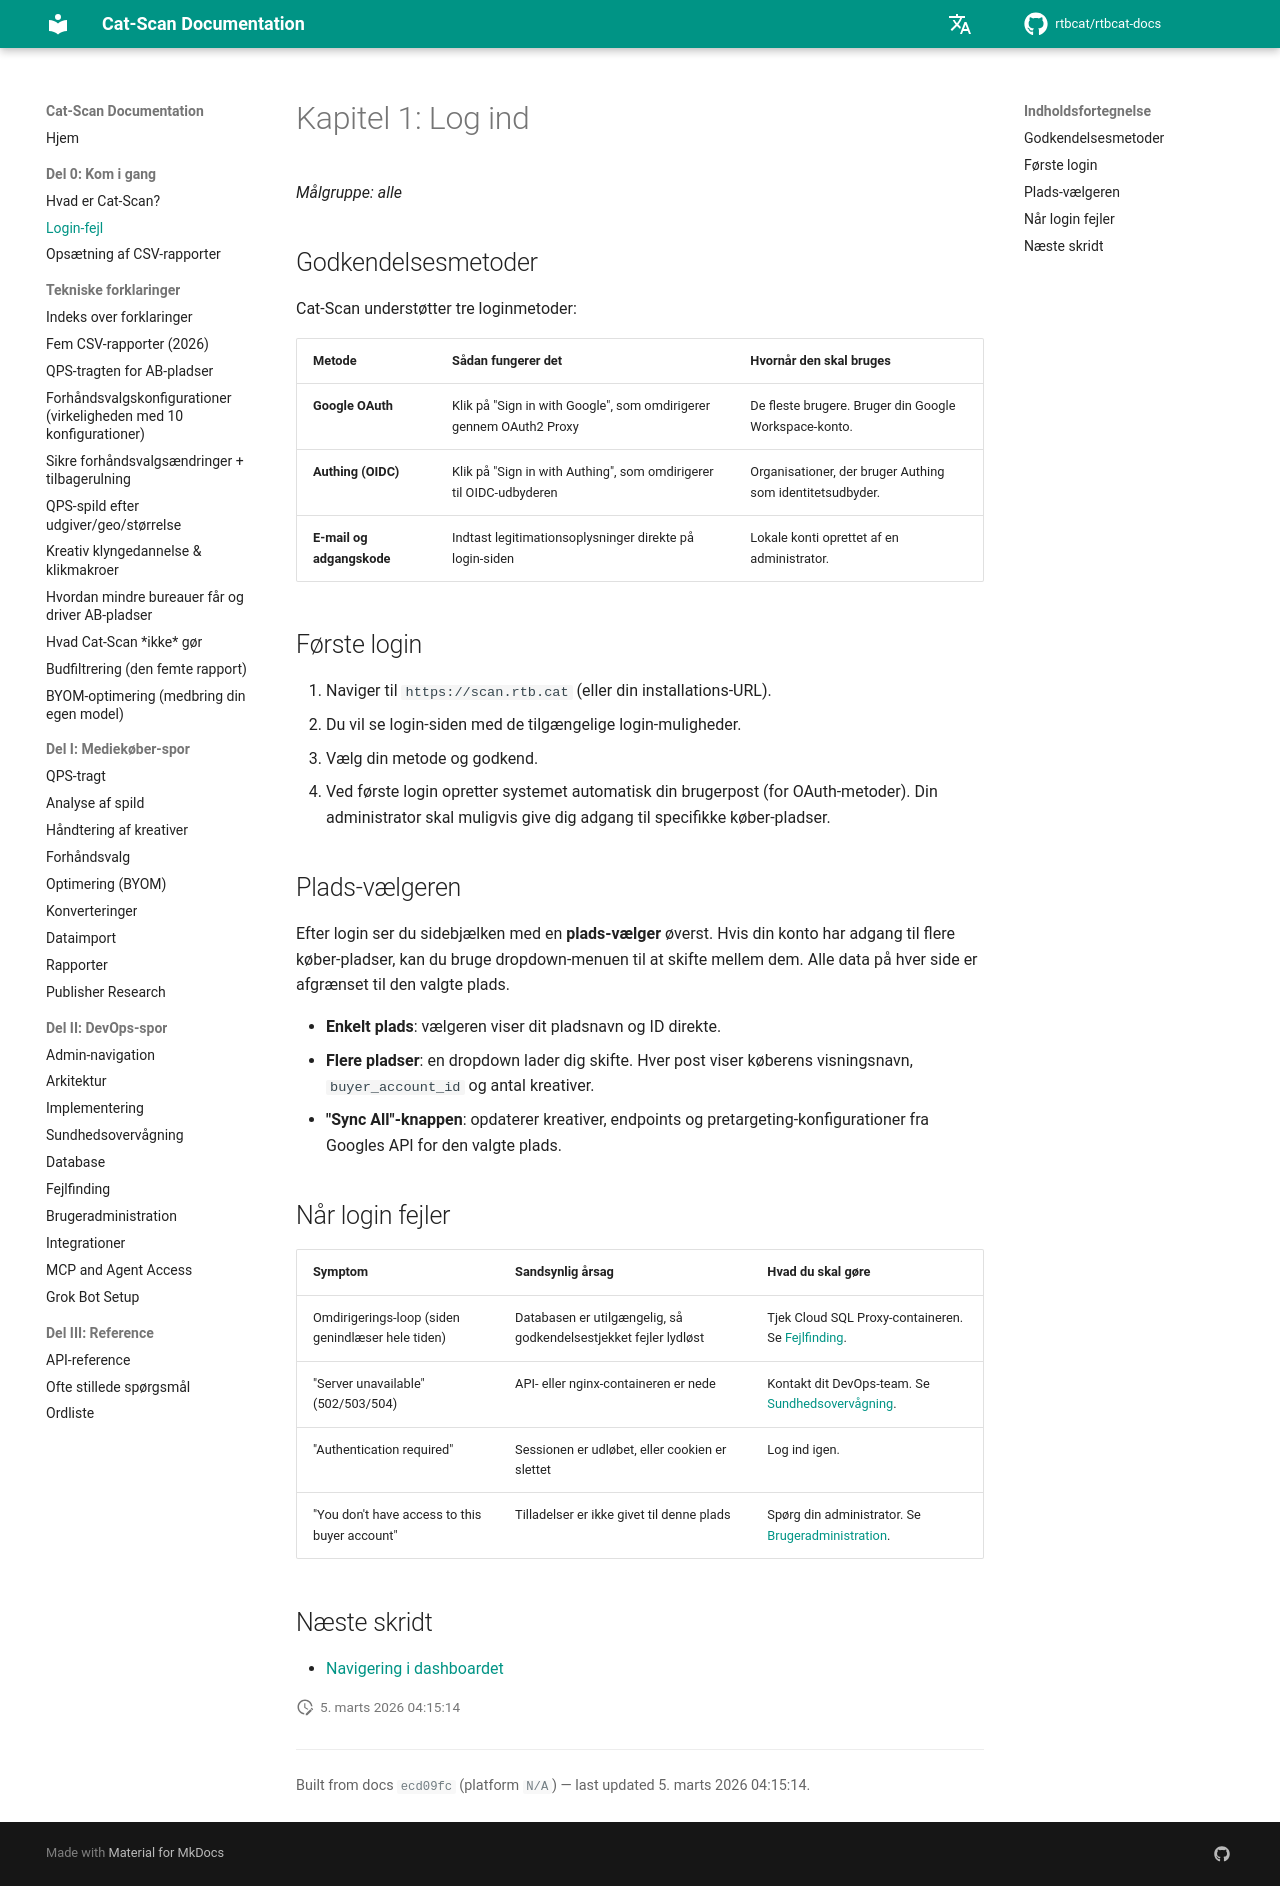

repository: rtbcat/rtbcat-docs · page: da/01-logging-in/index.html · generator: mkdocs

# Kapitel 1: Log ind

*Målgruppe: alle*

## Godkendelsesmetoder

Cat-Scan understøtter tre loginmetoder:

| Metode | Sådan fungerer det | Hvornår den skal bruges |
|--------|--------------------|------------------------|
| **Google OAuth** | Klik på "Sign in with Google", som omdirigerer gennem OAuth2 Proxy | De fleste brugere. Bruger din Google Workspace-konto. |
| **Authing (OIDC)** | Klik på "Sign in with Authing", som omdirigerer til OIDC-udbyderen | Organisationer, der bruger Authing som identitetsudbyder. |
| **E-mail og adgangskode** | Indtast legitimationsoplysninger direkte på login-siden | Lokale konti oprettet af en administrator. |

## Første login

1. Naviger til `https://scan.rtb.cat` (eller din installations-URL).
2. Du vil se login-siden med de tilgængelige login-muligheder.
3. Vælg din metode og godkend.
4. Ved første login opretter systemet automatisk din brugerpost (for
   OAuth-metoder). Din administrator skal muligvis give dig adgang til
   specifikke køber-pladser.

## Plads-vælgeren

Efter login ser du sidebjælken med en **plads-vælger** øverst. Hvis din konto
har adgang til flere køber-pladser, kan du bruge dropdown-menuen til at skifte
mellem dem. Alle data på hver side er afgrænset til den valgte plads.

- **Enkelt plads**: vælgeren viser dit pladsnavn og ID direkte.
- **Flere pladser**: en dropdown lader dig skifte. Hver post viser køberens
  visningsnavn, `buyer_account_id` og antal kreativer.
- **"Sync All"-knappen**: opdaterer kreativer, endpoints og
  pretargeting-konfigurationer fra Googles API for den valgte plads.

## Når login fejler

| Symptom | Sandsynlig årsag | Hvad du skal gøre |
|---------|------------------|-------------------|
| Omdirigerings-loop (siden genindlæser hele tiden) | Databasen er utilgængelig, så godkendelsestjekket fejler lydløst | Tjek Cloud SQL Proxy-containeren. Se [Fejlfinding](15-troubleshooting.md). |
| "Server unavailable" (502/503/504) | API- eller nginx-containeren er nede | Kontakt dit DevOps-team. Se [Sundhedsovervågning](13-health-monitoring.md). |
| "Authentication required" | Sessionen er udløbet, eller cookien er slettet | Log ind igen. |
| "You don't have access to this buyer account" | Tilladelser er ikke givet til denne plads | Spørg din administrator. Se [Brugeradministration](16-user-admin.md). |

## Næste skridt

- [Navigering i dashboardet](02-navigating-the-dashboard.md)
